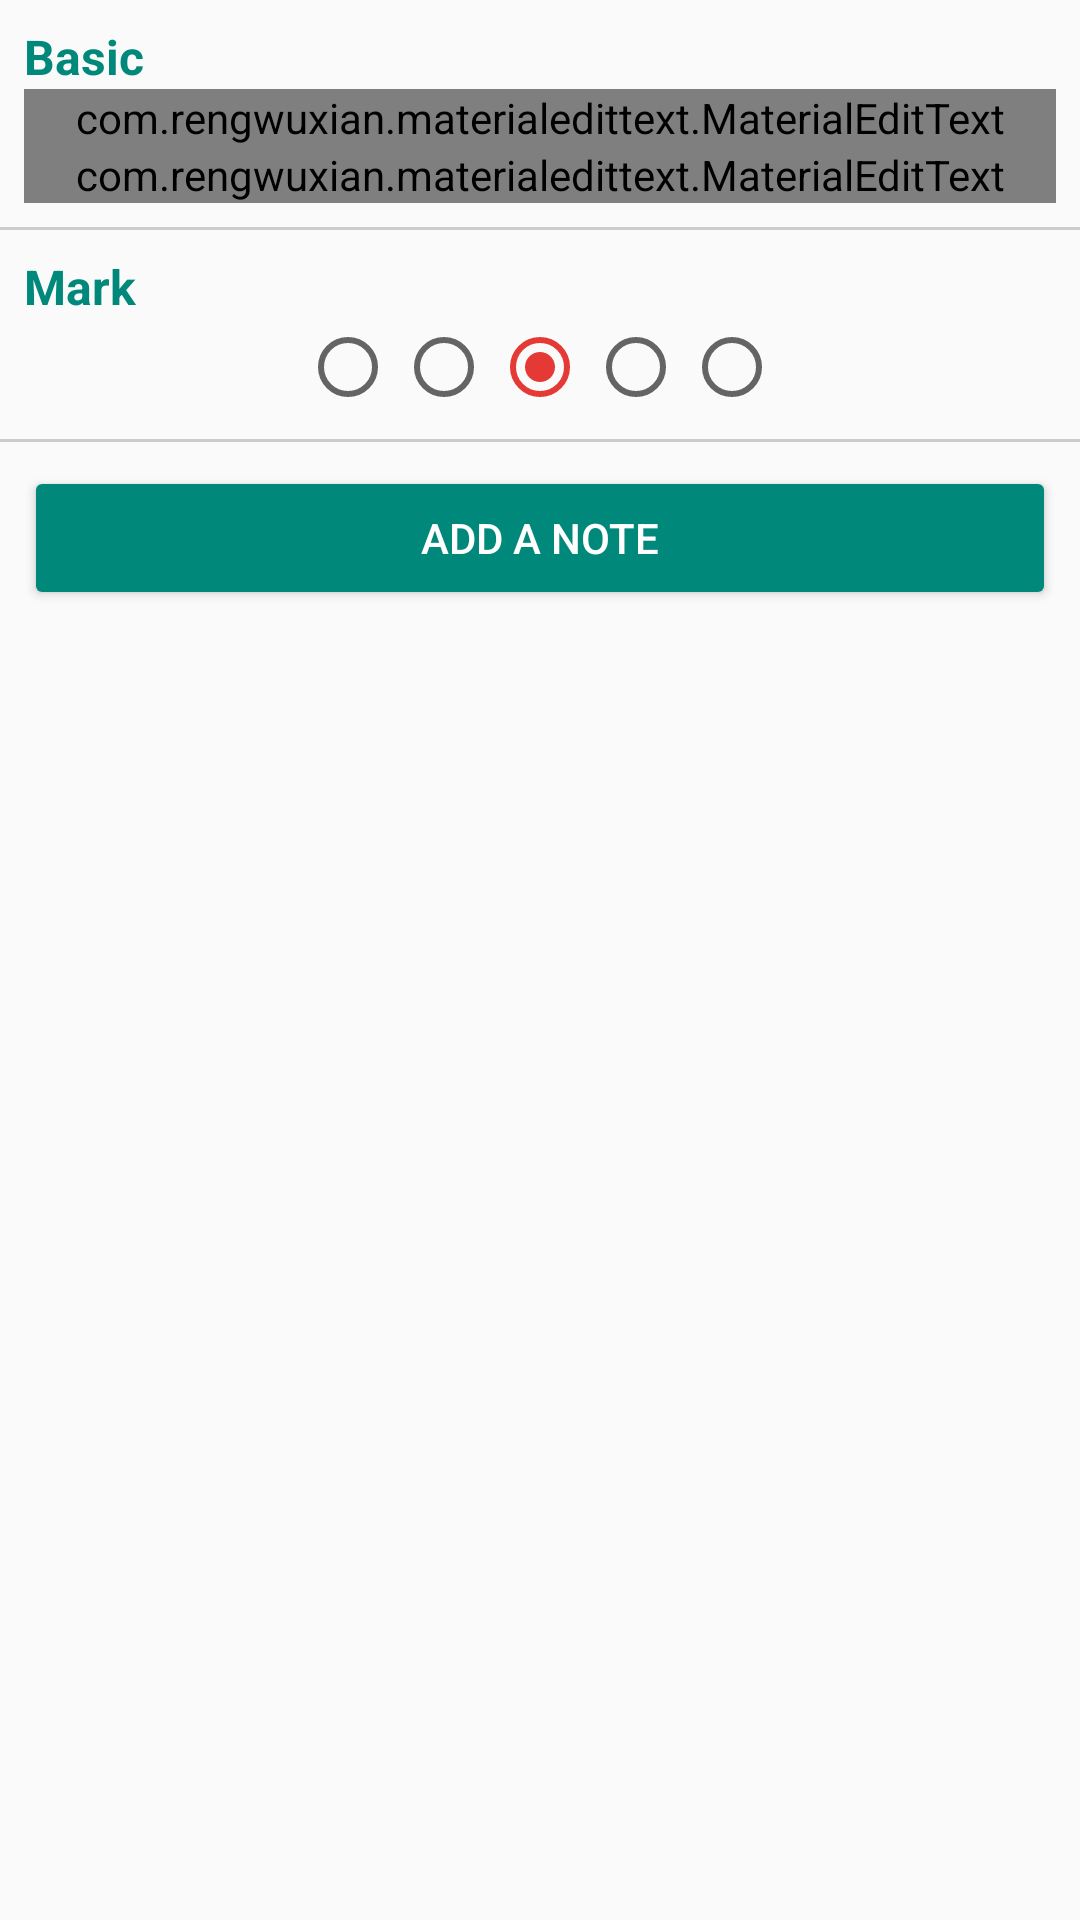

The Android layout XML behind this screen, and the referenced resources:
<!-- AndroidManifest.xml: application theme AppTheme -->
<!-- res/layout/activity_note_add.xml -->
<?xml version="1.0" encoding="utf-8"?>
<ScrollView xmlns:android="http://schemas.android.com/apk/res/android"
    xmlns:app="http://schemas.android.com/apk/res-auto"
    xmlns:tools="http://schemas.android.com/tools"
    android:layout_width="match_parent"
    android:layout_height="match_parent"
    tools:context=".NoteAddActivity">

    <LinearLayout
        android:layout_width="match_parent"
        android:layout_height="wrap_content"
        android:orientation="vertical">

        <TextView
            android:id="@+id/textViewMain"
            android:layout_width="match_parent"
            android:layout_height="wrap_content"
            android:text="@string/main"
            android:textStyle="bold"
            android:textColor="@color/colorAccent"
            android:textSize="16sp"
            android:layout_marginTop="8dp"
            android:layout_marginRight="8dp"
            android:layout_marginEnd="8dp"
            android:layout_marginLeft="8dp"
            android:layout_marginStart="8dp"/>

        <com.rengwuxian.materialedittext.MaterialEditText
            android:id="@+id/titleEditText"
            android:layout_width="match_parent"
            android:layout_height="wrap_content"
            android:hint="@string/title"
            app:met_floatingLabel="highlight"
            app:met_maxCharacters="20"
            app:met_minCharacters="3"
            android:singleLine="true"
            android:inputType="textCapSentences"
            android:layout_marginRight="8dp"
            android:layout_marginEnd="8dp"
            android:layout_marginLeft="8dp"
            android:layout_marginStart="8dp"/>

        <com.rengwuxian.materialedittext.MaterialEditText
            android:id="@+id/textEditText"
            android:layout_width="match_parent"
            android:layout_height="wrap_content"
            android:hint="@string/text"
            app:met_floatingLabel="highlight"
            app:met_maxCharacters="2000"
            app:met_minCharacters="3"
            android:layout_marginRight="8dp"
            android:layout_marginEnd="8dp"
            android:layout_marginLeft="8dp"
            android:layout_marginStart="8dp"/>

        <View
            android:layout_width="match_parent"
            android:layout_height="1dp"
            android:background="#CCC"
            android:layout_marginTop="8dp"/>

        <TextView
            android:id="@+id/textViewMark"
            android:layout_width="match_parent"
            android:layout_height="wrap_content"
            android:text="@string/mark"
            android:textStyle="bold"
            android:textColor="@color/colorAccent"
            android:textSize="16sp"
            android:layout_marginTop = "8dp"
            android:layout_marginRight="8dp"
            android:layout_marginEnd="8dp"
            android:layout_marginLeft="8dp"
            android:layout_marginStart="8dp"/>

        <RadioGroup
            android:id="@+id/typeRadioGroup"
            android:layout_width="match_parent"
            android:layout_height="wrap_content"
            android:checkedButton="@+id/yellowRadioButton"
            android:gravity="center"
            android:orientation="horizontal">

            <RadioButton
                android:id="@+id/redRadioButton"
                android:layout_width="wrap_content"
                android:layout_height="wrap_content"
                android:theme="@style/Red" />

            <RadioButton
                android:id="@+id/orangeRadioButton"
                android:layout_width="wrap_content"
                android:layout_height="wrap_content"
                android:theme="@style/Orange" />

            <RadioButton
                android:id="@+id/yellowRadioButton"
                android:layout_width="wrap_content"
                android:layout_height="wrap_content"
                android:theme="@style/Yellow" />

            <RadioButton
                android:id="@+id/lightGreenRadioButton"
                android:layout_width="wrap_content"
                android:layout_height="wrap_content"
                android:theme="@style/LightGreen" />

            <RadioButton
                android:id="@+id/greenRadioButton"
                android:layout_width="wrap_content"
                android:layout_height="wrap_content"
                android:theme="@style/Green" />
        </RadioGroup>

        <View
            android:layout_width="match_parent"
            android:layout_height="1dp"
            android:background="#CCC"
            android:layout_marginTop="8dp"/>

        <Button
            android:id="@+id/addNoteButton"
            style="@style/Widget.AppCompat.Button.Colored"
            android:layout_width="match_parent"
            android:layout_height="wrap_content"
            android:text="@string/noteadd"
            android:layout_marginTop="8dp"
            android:layout_marginRight="8dp"
            android:layout_marginEnd="8dp"
            android:layout_marginLeft="8dp"
            android:layout_marginStart="8dp"
            android:layout_marginBottom="8dp"/>

    </LinearLayout>

</ScrollView>
<!-- resources referenced by this layout -->
<resources>
  <color name="colorAccent">#00897B</color>
  <string name="main">Basic</string>
  <string name="mark">Mark</string>
  <string name="noteadd">Add a note</string>
  <string name="text">Text</string>
  <string name="title">Header</string>
  <style name="Green">
          <item name="colorPrimary">@color/Green</item>
          <item name="colorAccent">@color/Green</item>
          <item name="colorPrimaryDark">@color/DarkGreen</item>
      </style>
  <style name="LightGreen">
          <item name="colorPrimary">@color/LightGreen</item>
          <item name="colorAccent">@color/LightGreen</item>
          <item name="colorPrimaryDark">@color/DarkLightGreen</item>
      </style>
  <style name="Orange">
          <item name="colorPrimary">@color/Orange</item>
          <item name="colorAccent">@color/Orange</item>
          <item name="colorPrimaryDark">@color/DarkOrange</item>
      </style>
  <style name="Red">
          <item name="colorPrimary">@color/Red</item>
          <item name="colorAccent">@color/Red</item>
          <item name="colorPrimaryDark">@color/DarkRed</item>
      </style>
  <style name="Yellow">
          <item name="colorPrimary">@color/Yellow</item>
          <item name="colorAccent">@color/Yellow</item>
          <item name="colorPrimaryDark">@color/DarkYellow</item>
      </style>
  <style name="AppTheme" parent="Theme.AppCompat.Light.DarkActionBar">
          
          <item name="colorPrimary">@color/colorPrimary</item>
          <item name="colorPrimaryDark">@color/colorPrimaryDark</item>
          <item name="colorAccent">@color/colorAccent</item>
      </style>
  <color name="Green">#43A047</color>
  <color name="DarkGreen">#1B5E20</color>
  <color name="LightGreen">#7CB342</color>
  <color name="DarkLightGreen">#33691E</color>
  <color name="Orange">#FB8C00</color>
  <color name="DarkOrange">#E65100</color>
  <color name="Red">#E53935</color>
  <color name="DarkRed">#B71C1C</color>
  <color name="Yellow">#FDD835</color>
  <color name="DarkYellow">#F57F17</color>
  <color name="colorPrimary">#00897B</color>
  <color name="colorPrimaryDark">#004D40</color>
</resources>
